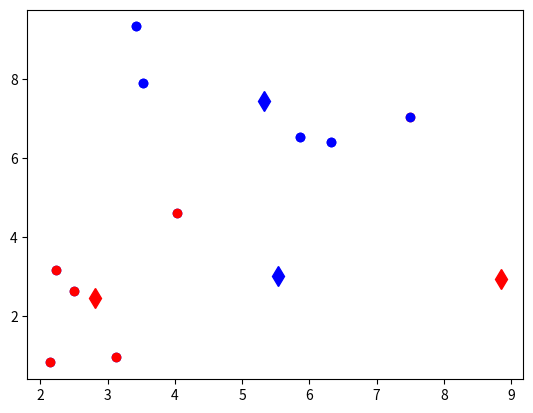

Reproduce this figure in Python.
import numpy as np
import matplotlib.pyplot as plt
 
def getCentroids(clusterDict):
    # 得到k个质心
    centroidList = []
    for key in clusterDict.keys():
        centroid = np.mean(clusterDict[key], axis=0)  # 计算每列的均值，即找到质心
        centroidList.append(centroid)
    return np.array(centroidList).tolist()
 
def getVar(clusterDict,centroidList):
    # 计算簇集合间的均方误差
    # 将簇类中各个向量与质心的距离进行累加求和
    sum = 0.0
    for key in clusterDict.keys():
        vec1 = centroidList[key]
        distance = 0.0
        for item in clusterDict[key]:
            vec2 = item
            distance += calcuDistance(vec1, vec2)
        sum += distance
    return sum
 
def calcuDistance(vec1,vec2):
    return np.sqrt(np.sum(np.square(vec1-vec2)))
 
def MinDistance(dataSet,centroidList):
    clusterDict = {}
    for i in range(len(dataSet)):
        flag = 0
        min_dis = float("inf")
        for j in range(len(centroidList)):
            distance = calcuDistance(dataSet[i],centroidList[j])
            if min_dis>distance:
                flag = j
                min_dis = distance
        if flag not in clusterDict.keys():
            clusterDict[flag] = list()
        clusterDict[flag].append(dataSet[i])
    return clusterDict
 
def minDistance(dataSet, centroidList):
    # 对每个属于dataSet的item，计算item与centroidList中k个质心的欧式距离，找出距离最小的，
    # 并将item加入相应的簇类中
    clusterDict = dict()  # 用dict来保存簇类结果
    for item in dataSet:
        vec1 = np.array(item)  # 转换成array形式
        flag = 0  # 簇分类标记，记录与相应簇距离最近的那个簇
        minDis = float("inf")  # 初始化为最大值
        for i in range(len(centroidList)):
            vec2 = np.array(centroidList[i])
            distance = calcuDistance(vec1, vec2)  # 计算相应的欧式距离
            if distance < minDis:
                minDis = distance
                flag = i  # 循环结束时，flag保存的是与当前item距离最近的那个簇标记
 
        if flag not in clusterDict.keys():  # 簇标记不存在，进行初始化
            clusterDict[flag] = list()
        clusterDict[flag].append(item)  # 加入相应的类别中
 
    return clusterDict  # 返回新的聚类结果
def showCluster(centroidList, clusterDict):
    # 展示聚类结果
    colorMark = ['or', 'ob', 'og', 'ok', 'oy', 'ow']  # 不同簇类的标记 'or' --> 'o'代表圆，'r'代表red，'b':blue
    centroidMark = ['dr', 'db', 'dg', 'dk', 'dy', 'dw']  # 质心标记 同上'd'代表棱形
    for key in clusterDict.keys():
        plt.plot(centroidList[key][0], centroidList[key][1], centroidMark[key], markersize=10)  # 画质心点
        for item in clusterDict[key]:
            plt.plot(item[0], item[1], colorMark[key])  # 画簇类下的点
    plt.show()

if __name__ == '__main__':
    k = 2   #聚类种数
    dataSet = 10*np.random.random((10,2))
    centroidList = 10*np.random.random((k,2))
    clusterDict = MinDistance(dataSet,centroidList)
    newVar = getVar(clusterDict, centroidList)
 
    oldVar = -1  # 旧均方误差值初始化为-1
    showCluster(centroidList, clusterDict)  # 展示聚类结果
    k = 2
    while abs(newVar - oldVar) >= 0.000001:  # 当连续两次聚类结果小于0.0001时，迭代结束
        centroidList = getCentroids(clusterDict)  # 获得新的质心
        clusterDict = MinDistance(dataSet, centroidList)  # 新的聚类结果
        oldVar = newVar
        newVar = getVar(clusterDict, centroidList)
        print('***** 第%d次迭代 *****' % k)
        print('簇类')
        for key in clusterDict.keys():
            print(key, ' --> ', clusterDict[key])
        print('k个均值向量: ', centroidList)
        print('平均均方误差: ', newVar)
        k += 1
    showCluster(centroidList,clusterDict)   # 展示聚类结果